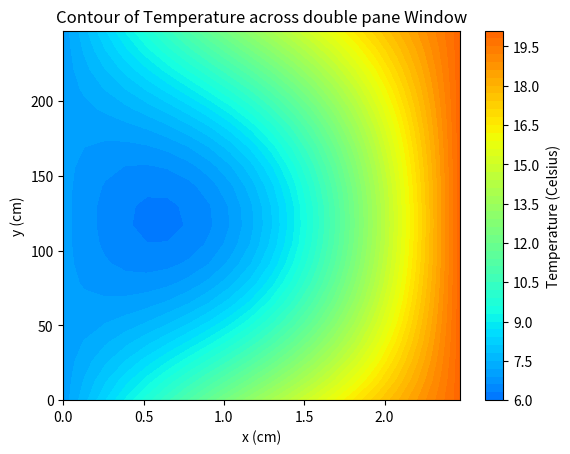
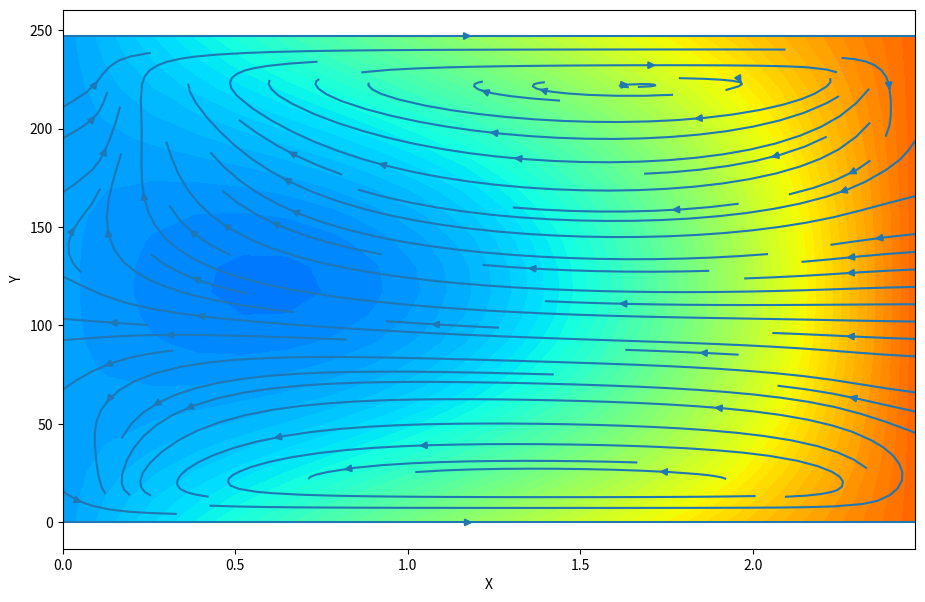
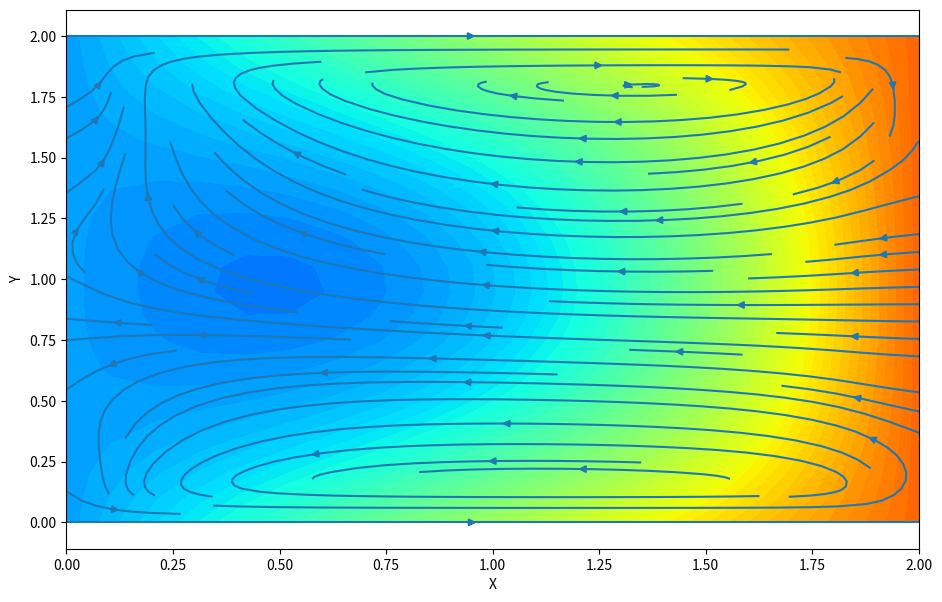

Write Python code to recreate these figures, in order.
# Simple Numerical Laplace Equation Solution using Finite Difference Method
import numpy as np
import matplotlib.pyplot as plt
import matplotlib
pyplot = plt
numpy = np
# Boundary Condition
Tleft = 7
Tright = 20
Pop = 101325 # Pa
Runiv = 8.314 #J/molK
ArMol = 39.948 #molar weight of argon

# Set maximum iteration
maxIter = 50

# Set Dimension and delta
realX = 2.6 # centimeter
realY = 260
lenX = 20
lenY = 20 #we set it rectangular
deltaX = 1
deltaY = 1

# Boundary condition


# Initial guess of interior grid
Tguess = 0 #(Tleft + Tright)/2

# Set colour interpolation and colour map
colorinterpolation = 50
colourMap = plt.cm.jet #you can try: colourMap = plt.cm.coolwarm

# Set meshgrid
X, Y = np.meshgrid(np.arange(0, lenX, deltaX), np.arange(0, lenY, deltaY))
Y = Y * (realY/lenY)
X = X * (realX/lenX)
# Set array size and set the interior value with Tguess
T = np.empty((lenX, lenY))
T.fill(Tguess)

# Set Boundary condition
#T[(lenY-1):, :] = Ttop
#T[:1, :] = Tbottom
T[:1, :] = T[(lenY-1):,:] = np.linspace(Tleft, Tright, lenX)
T[:, (lenX-1):] = Tright
T[:, :1] = Tleft

# Iteration (We assume that the iteration is convergence in maxIter = 500)
print("Please wait for a moment")
for iteration in range(0, maxIter):
    for i in range(1, lenX-1, deltaX):
        for j in range(1, lenY-1, deltaY):
            T[i, j] = 0.25 * (T[i+1][j] + T[i-1][j] + T[i][j+1] + T[i][j-1])
    #T[:1, :] = T[(lenY-1):,:] = np.linspace(Tleft, Tright, lenX)

print("Iteration finished")

# Configure the contour
plt.title("Contour of Temperature across double pane Window")

cp = plt.contourf(X, Y, T, colorinterpolation, vmin=0, vmax=25, cmap=colourMap)
plt.clim(0,25)
plt.xlabel("x (cm)")
plt.ylabel("y (cm)")
# Set Colorbar
cbar = plt.colorbar(cp, label="Temperature (Celsius)", extend='max')

Xcond = X
Ycond = Y

#plt.savefig("images/fig1.png")
# Show the result in the plot window
#plt.show()

density = (Pop)/((Runiv/ArMol)*T)


nx = 41
ny = 41
nt = 50
nit = 20
c = 1
norm = 2
dx = 2 / (nx - 1)
dy = 2 / (ny - 1)
x = numpy.linspace(0, 2, nx)
y = numpy.linspace(0, 2, ny)
X, Y = numpy.meshgrid(x, y)

rho = 1
nu = .1
dt = .001

u = numpy.zeros((ny, nx))
v = numpy.zeros((ny, nx))
p = numpy.zeros((ny, nx)) 
b = numpy.zeros((ny, nx))


def build_up_b(b, rho, dt, u, v, dx, dy):
    
    b[1:-1, 1:-1] = (rho * (1 / dt * 
                    ((u[1:-1, 2:] - u[1:-1, 0:-2]) / 
                     (2 * dx) + (v[2:, 1:-1] - v[0:-2, 1:-1]) / (2 * dy)) -
                    ((u[1:-1, 2:] - u[1:-1, 0:-2]) / (2 * dx))**2 -
                      2 * ((u[2:, 1:-1] - u[0:-2, 1:-1]) / (2 * dy) *
                           (v[1:-1, 2:] - v[1:-1, 0:-2]) / (2 * dx))-
                          ((v[2:, 1:-1] - v[0:-2, 1:-1]) / (2 * dy))**2))

    return b


def pressure_poisson(p, dx, dy, b):
    pn = numpy.empty_like(p)
    pn = p.copy()
    
    for q in range(nit):
        pn = p.copy()
        p[1:-1, 1:-1] = (((pn[1:-1, 2:] + pn[1:-1, 0:-2]) * dy**2 + 
                          (pn[2:, 1:-1] + pn[0:-2, 1:-1]) * dx**2) /
                          (2 * (dx**2 + dy**2)) -
                          dx**2 * dy**2 / (2 * (dx**2 + dy**2)) * 
                          b[1:-1,1:-1])

        
        p[0,:] = p[1,:]
        p[-1,:] = p[-2,:]
		
		#p[-1, :] = 25# Thot  p[:, -2] # dp/dx = 0 at x = 2
        p[:,-1] = 25#p[:,1]   # dp/dy = 0 at y = 0
        #p[0,:] = 2#  Tcold   p[:, 1]   # dp/dx = 0 at x = 0
        p[:,0] = 5#p[:,-2] = 0    # p = 0 at y = 2
        
    return p


def cavity_flow(nt, u, v, dt, dx, dy, p, rho, nu):
    un = numpy.empty_like(u)
    vn = numpy.empty_like(v)
    b = numpy.zeros((ny, nx))
    
    for n in range(nt):
        un = u.copy()
        vn = v.copy()
        
        b = build_up_b(b, rho, dt, u, v, dx, dy)
        p = pressure_poisson(p, dx, dy, b)
        
        u[1:-1, 1:-1] = (un[1:-1, 1:-1]-
                         un[1:-1, 1:-1] * dt / dx *
                        (un[1:-1, 1:-1] - un[1:-1, 0:-2]) -
                         vn[1:-1, 1:-1] * dt / dy *
                        (un[1:-1, 1:-1] - un[0:-2, 1:-1]) -
                         dt / (2 * rho * dx) * (p[1:-1, 2:] - p[1:-1, 0:-2]) +
                         nu * (dt / dx**2 *
                        (un[1:-1, 2:] - 2 * un[1:-1, 1:-1] + un[1:-1, 0:-2]) +
                         dt / dy**2 *
                        (un[2:, 1:-1] - 2 * un[1:-1, 1:-1] + un[0:-2, 1:-1])))

        v[1:-1,1:-1] = (vn[1:-1, 1:-1] -
                        un[1:-1, 1:-1] * dt / dx *
                       (vn[1:-1, 1:-1] - vn[1:-1, 0:-2]) -
                        vn[1:-1, 1:-1] * dt / dy *
                       (vn[1:-1, 1:-1] - vn[0:-2, 1:-1]) -
                        dt / (2 * rho * dy) * (p[2:, 1:-1] - p[0:-2, 1:-1]) +
                        nu * (dt / dx**2 *
                       (vn[1:-1, 2:] - 2 * vn[1:-1, 1:-1] + vn[1:-1, 0:-2]) +
                        dt / dy**2 *
                       (vn[2:, 1:-1] - 2 * vn[1:-1, 1:-1] + vn[0:-2, 1:-1])))

        u[0, :]  = Tleft
        u[:, 0]  = 0
        u[:, -1] = 0
        u[-1, :] = Tright   # set velocity on cavity lid equal to 1
        v[0, :]  = 0
        v[-1, :] = 0
        v[:, 0]  = 0
        v[:, -1] = 0
        
        
    return u, v, p


u = numpy.zeros((ny, nx))
v = numpy.zeros((ny, nx))
p = numpy.zeros((ny, nx))
b = numpy.zeros((ny, nx))
nt = 50
u, v, p = cavity_flow(nt, u, v, dt, dx, dy, p, rho, nu)


X = X
Y = Y
u = u
v = v

# normalize it to before plot
multiplier = np.max(Xcond)/norm
fig = pyplot.figure(figsize=(11,7), dpi=100)
# plotting the pressure field as a contour
#pyplot.contourf(X, Y, p, alpha=0.5, cmap=colourMap)  
#pyplot.colorbar()
pyplot.contourf(Xcond , Ycond, T, colorinterpolation, vmin=0, vmax=25, cmap=colourMap)
# plotting the pressure field outlines
#pyplot.contour(X, Y, p, cmap=colourMap)  
# plotting velocity field
#pyplot.quiver(X[::2, ::2], Y[::2, ::2], u[::2, ::2], v[::2, ::2]) 
pyplot.streamplot(X*multiplier,Y*multiplier*100 ,u*multiplier,v*multiplier*100)
pyplot.xlabel('X')
pyplot.ylabel('Y')

pyplot.show()



fig = pyplot.figure(111,figsize=(11,7), dpi=100)
# plotting the pressure field as a contour
#pyplot.contourf(X, Y, p, alpha=0.5, cmap=colourMap)  
#pyplot.colorbar()
pyplot.contourf(Xcond / multiplier, Ycond / (multiplier*100), T, colorinterpolation, vmin=0, vmax=25, cmap=colourMap)
# plotting the pressure field outlines
#pyplot.contour(X, Y, p, cmap=colourMap)  
# plotting velocity field
#pyplot.quiver(X[::2, ::2], Y[::2, ::2], u[::2, ::2], v[::2, ::2]) 
pyplot.streamplot(X,Y,u,v)
pyplot.xlabel('X')
pyplot.ylabel('Y')

pyplot.show()
